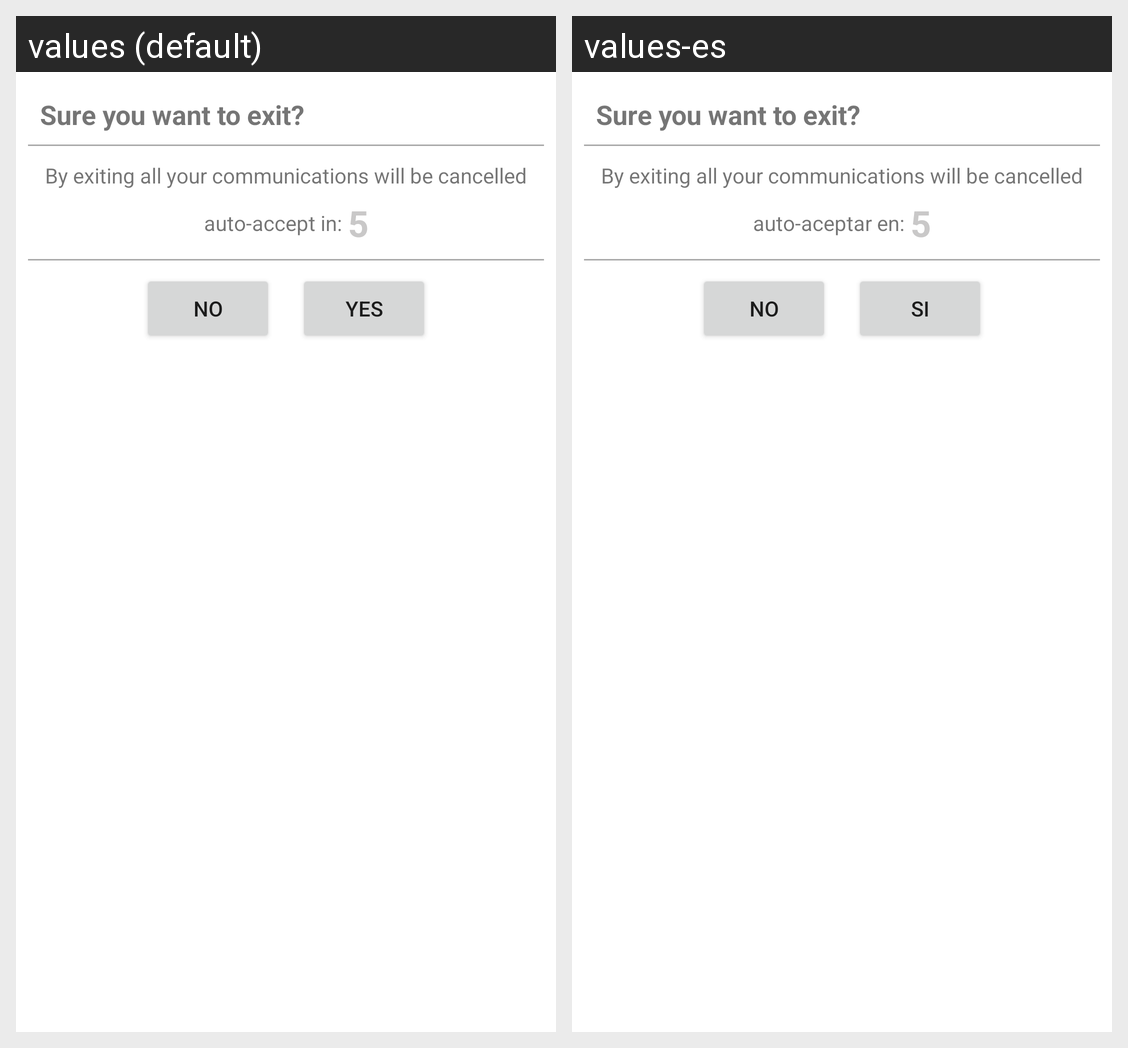

The same Android screen rendered under two of its app's locales, left to right. List the strings drawn on it with the default value and each locale's translation.
Android screen res/layout/dialog_yes_no.xml rendered under 2 locales, left to right: values (default), values-es. Device: Nexus 5 (rendered at 1080×1920; each locale shown at half size, 540×960, under a caption strip naming it); theme Theme.MaterialComponents.DayNight.NoActionBar.
Strings drawn on this screen, with the default value and each locale's value (text and hints the layout hard-codes, and strings that could not be matched under every locale, appear in the picture but are not listed):

auto_accept_in
  values: auto-accept in:
  values-es: auto-aceptar en:

no
  values: NO
  values-es: NO

yes
  values: YES
  values-es: SI
